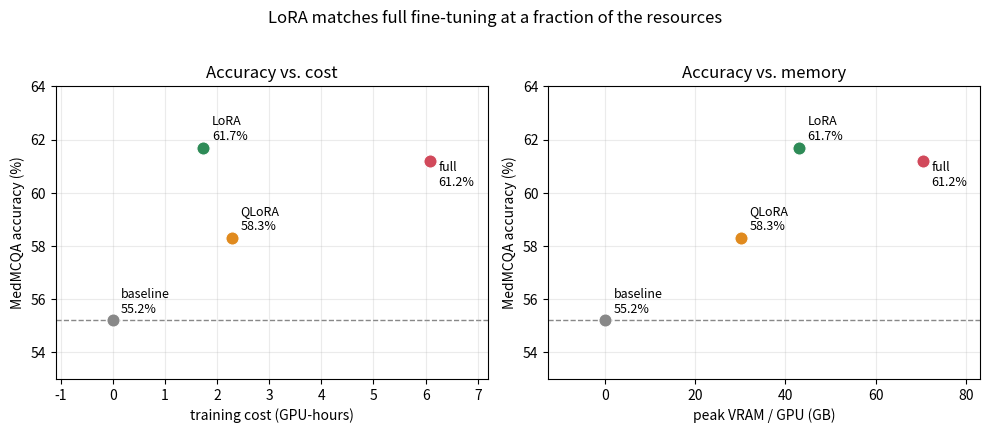

The script that saved this image:
"""Render the money plot (accuracy vs cost / memory) from the final measured results.

Standalone (matplotlib only) so it runs without the training deps. The values are the real
measurements from Table 2/Table 3; aggregate.py produces the same from the run JSONs in-container.

    python make_money_plot.py    # -> money_plot.png
"""
import matplotlib
matplotlib.use("Agg")
import matplotlib.pyplot as plt

# method: (accuracy %, GPU-hours, peak VRAM GB, color)
RUNS = {
    "baseline": (55.2, 0.0, 0.0, "#888888"),
    "full":     (61.2, 6.09, 70.5, "#d1495b"),
    "LoRA":     (61.7, 1.74, 43.0, "#2e8b57"),
    "QLoRA":    (58.3, 2.29, 30.1, "#e08a1e"),
}

fig, (ax1, ax2) = plt.subplots(1, 2, figsize=(10, 4.2))

for ax, xidx, xlabel in ((ax1, 1, "training cost (GPU-hours)"),
                         (ax2, 2, "peak VRAM / GPU (GB)")):
    ax.axhline(RUNS["baseline"][0], ls="--", lw=1, color="#888888", zorder=0)
    for name, vals in RUNS.items():
        acc, x = vals[0], vals[xidx]
        ax.scatter(x, acc, s=90, color=vals[3], zorder=3, edgecolor="white", linewidth=0.8)
        dy = 0.9 if name != "full" else -1.4  # keep full/LoRA labels from overlapping
        ax.annotate(f"{name}\n{acc:.1f}%", (x, acc), textcoords="offset points",
                    xytext=(6, 6 if dy > 0 else -18), fontsize=9)
    ax.set_xlabel(xlabel)
    ax.set_ylabel("MedMCQA accuracy (%)")
    ax.set_ylim(53, 64)
    ax.margins(x=0.18)
    ax.grid(True, alpha=0.25)

ax1.set_title("Accuracy vs. cost")
ax2.set_title("Accuracy vs. memory")
fig.suptitle("LoRA matches full fine-tuning at a fraction of the resources", fontsize=12, y=1.02)
fig.tight_layout()
fig.savefig("money_plot.png", dpi=150, bbox_inches="tight")
print("wrote money_plot.png")
